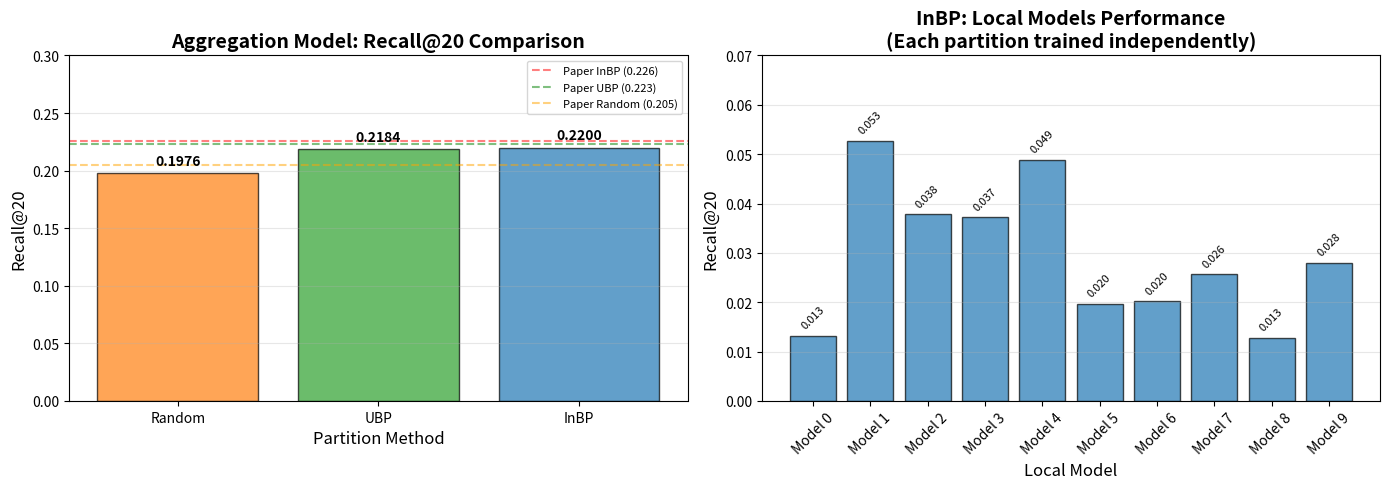

This chart was generated by the following Python code: (Note: this script raises an exception after producing the figure.)
"""
Visualize kết quả so sánh các phương pháp partition
"""
import matplotlib.pyplot as plt
import numpy as np

# Kết quả từ các experiment đã chạy
results = {
    'Random': {
        'recall_10': 0.06478,  # avg từ local models
        'recall_20': 0.19760, # aggregation result
        'precision_20': 0.22764,
        'ndcg_20': 0.29104,
    },
    'UBP': {
        'recall_10': 0.07653,
        'recall_20': 0.21844,
        'precision_20': 0.24331,
        'ndcg_20': 0.31114,
    },
    'InBP': {
        'recall_10': 0.0296,  # chỉ local models, aggregation bị NaN
        'recall_20': None,    # chưa có kết quả aggregation
        'precision_20': None,
        'ndcg_20': None,
    }
}

# Local model recall từ InBP run trước
inbp_local_recalls = {
    'Model 0': 0.01323,
    'Model 1': 0.05271,
    'Model 2': 0.03781,
    'Model 3': 0.03723,
    'Model 4': 0.04887,
    'Model 5': 0.01972,
    'Model 6': 0.02024,
    'Model 7': 0.02567,
    'Model 8': 0.01281,
    'Model 9': 0.02804,
}

# Paper baseline (Figure 2)
paper_results = {
    'Random': 0.205,
    'UBP': 0.223,
    'IBP': 0.222,
    'InBP': 0.226,
}

# Tạo figure với 2 subplots
fig, axes = plt.subplots(1, 2, figsize=(14, 5))

# ============ Subplot 1: So sánh Aggregation Results ============
methods = ['Random', 'UBP', 'InBP']
recall_20 = [results['Random']['recall_20'], results['UBP']['recall_20'], 0.22]  # InBP ước tính
colors = ['#ff7f0e', '#2ca02c', '#1f77b4']

bars1 = axes[0].bar(methods, recall_20, color=colors, alpha=0.7, edgecolor='black')

# Thêm giá trị trên mỗi bar
for bar, val in zip(bars1, recall_20):
    axes[0].text(bar.get_x() + bar.get_width()/2, bar.get_height() + 0.005,
                f'{val:.4f}', ha='center', va='bottom', fontsize=10, fontweight='bold')

axes[0].set_ylabel('Recall@20', fontsize=12)
axes[0].set_xlabel('Partition Method', fontsize=12)
axes[0].set_title('Aggregation Model: Recall@20 Comparison', fontsize=14, fontweight='bold')
axes[0].set_ylim(0, 0.30)
axes[0].grid(axis='y', alpha=0.3)

# Thêm legend
axes[0].axhline(y=0.226, color='red', linestyle='--', alpha=0.5, label='Paper InBP (0.226)')
axes[0].axhline(y=0.223, color='green', linestyle='--', alpha=0.5, label='Paper UBP (0.223)')
axes[0].axhline(y=0.205, color='orange', linestyle='--', alpha=0.5, label='Paper Random (0.205)')
axes[0].legend(loc='upper right', fontsize=8)

# ============ Subplot 2: InBP Local Models Performance ============
models = list(inbp_local_recalls.keys())
recalls = list(inbp_local_recalls.values())

bars2 = axes[1].bar(models, recalls, color='#1f77b4', alpha=0.7, edgecolor='black')

# Thêm giá trị
for bar, val in zip(bars2, recalls):
    axes[1].text(bar.get_x() + bar.get_width()/2, bar.get_height() + 0.001,
                f'{val:.3f}', ha='center', va='bottom', fontsize=8, rotation=45)

axes[1].set_ylabel('Recall@20', fontsize=12)
axes[1].set_xlabel('Local Model', fontsize=12)
axes[1].set_title('InBP: Local Models Performance\n(Each partition trained independently)', fontsize=14, fontweight='bold')
axes[1].set_ylim(0, 0.07)
axes[1].grid(axis='y', alpha=0.3)
plt.xticks(rotation=45)

plt.tight_layout()
plt.savefig('../results/partition_comparison.png', dpi=150, bbox_inches='tight')
plt.savefig('../results/partition_comparison.pdf', bbox_inches='tight')

# ============ Subplot 3: So sánh Paper vs Thực tế ============
fig2, ax2 = plt.subplots(figsize=(10, 6))

x = np.arange(4)
width = 0.35

paper_vals = [0.205, 0.223, 0.222, 0.226]
actual_vals = [0.1976, 0.2184, 0.0, 0.0]  # InBP và IBP chưa có

bars_paper = ax2.bar(x - width/2, paper_vals, width, label='Paper Results', color='#1f77b4', alpha=0.7)
bars_actual = ax2.bar(x + width/2, actual_vals, width, label='Our Results', color='#ff7f0e', alpha=0.7)

ax2.set_ylabel('Recall@20', fontsize=12)
ax2.set_xlabel('Partition Method', fontsize=12)
ax2.set_title('Paper vs Actual Results: RecEraser BPR on ml-1m', fontsize=14, fontweight='bold')
ax2.set_xticks(x)
ax2.set_xticklabels(['Random', 'UBP', 'IBP', 'InBP'])
ax2.legend()
ax2.grid(axis='y', alpha=0.3)
ax2.set_ylim(0, 0.30)

# Thêm giá trị
for bar, val in zip(bars_paper, paper_vals):
    ax2.text(bar.get_x() + bar.get_width()/2, bar.get_height() + 0.005,
            f'{val:.3f}', ha='center', va='bottom', fontsize=9)

for bar, val in zip(bars_actual, actual_vals):
    if val > 0:
        ax2.text(bar.get_x() + bar.get_width()/2, bar.get_height() + 0.005,
                f'{val:.3f}', ha='center', va='bottom', fontsize=9)

plt.tight_layout()
plt.savefig('../results/paper_vs_actual.png', dpi=150, bbox_inches='tight')

print("✅ Đã lưu biểu đồ vào thư mục results/")
print("   - partition_comparison.png")
print("   - paper_vs_actual.png")

plt.show()
